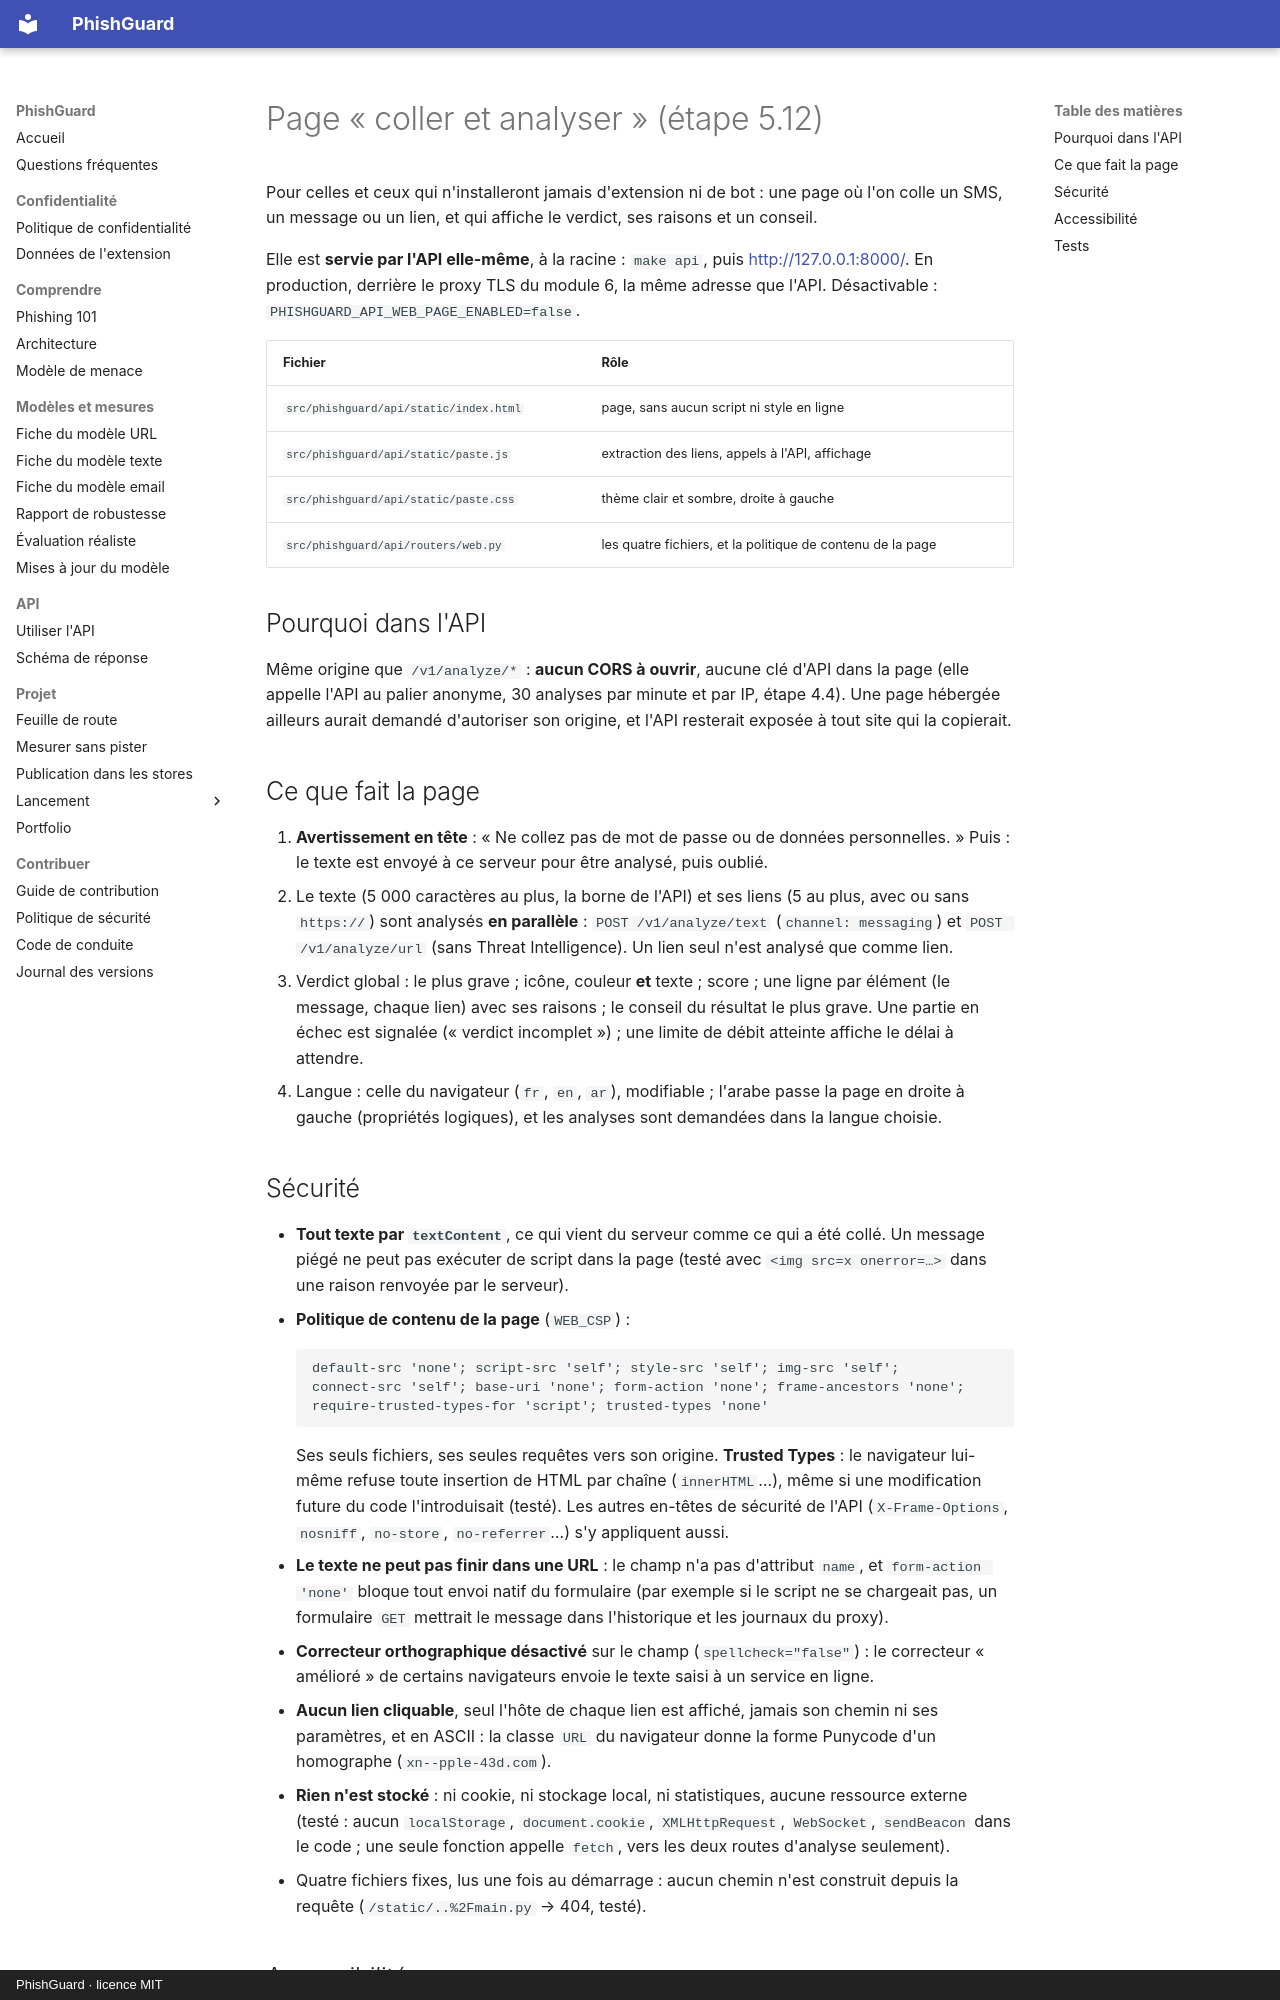

repository: arixstoo/PhishGuard · page: web-page/index.html · generator: mkdocs · copyright: PhishGuard · licence MIT

# Page « coller et analyser » (étape 5.12)

Pour celles et ceux qui n'installeront jamais d'extension ni de bot : une page où l'on
colle un SMS, un message ou un lien, et qui affiche le verdict, ses raisons et un conseil.

Elle est **servie par l'API elle-même**, à la racine : `make api`, puis
<http://127.0.0.1:8000/>. En production, derrière le proxy TLS du module 6, la même
adresse que l'API. Désactivable : `PHISHGUARD_API_WEB_PAGE_ENABLED=false`.

| Fichier | Rôle |
|---|---|
| `src/phishguard/api/static/index.html` | page, sans aucun script ni style en ligne |
| `src/phishguard/api/static/paste.js` | extraction des liens, appels à l'API, affichage |
| `src/phishguard/api/static/paste.css` | thème clair et sombre, droite à gauche |
| `src/phishguard/api/routers/web.py` | les quatre fichiers, et la politique de contenu de la page |

## Pourquoi dans l'API

Même origine que `/v1/analyze/*` : **aucun CORS à ouvrir**, aucune clé d'API dans la page
(elle appelle l'API au palier anonyme, 30 analyses par minute et par IP, étape 4.4).
Une page hébergée ailleurs aurait demandé d'autoriser son origine, et l'API resterait
exposée à tout site qui la copierait.

## Ce que fait la page

1. **Avertissement en tête** : « Ne collez pas de mot de passe ou de données
   personnelles. » Puis : le texte est envoyé à ce serveur pour être analysé, puis oublié.
2. Le texte (5 000 caractères au plus, la borne de l'API) et ses liens (5 au plus, avec ou
   sans `https://`) sont analysés **en parallèle** : `POST /v1/analyze/text`
   (`channel: messaging`) et `POST /v1/analyze/url` (sans Threat Intelligence). Un lien
   seul n'est analysé que comme lien.
3. Verdict global : le plus grave ; icône, couleur **et** texte ; score ; une ligne par
   élément (le message, chaque lien) avec ses raisons ; le conseil du résultat le plus
   grave. Une partie en échec est signalée (« verdict incomplet ») ; une limite de débit
   atteinte affiche le délai à attendre.
4. Langue : celle du navigateur (`fr`, `en`, `ar`), modifiable ; l'arabe passe la page en
   droite à gauche (propriétés logiques), et les analyses sont demandées dans la langue
   choisie.

## Sécurité

- **Tout texte par `textContent`**, ce qui vient du serveur comme ce qui a été collé. Un
  message piégé ne peut pas exécuter de script dans la page (testé avec
  `<img src=x onerror=…>` dans une raison renvoyée par le serveur).
- **Politique de contenu de la page** (`WEB_CSP`) :
  ```text
  default-src 'none'; script-src 'self'; style-src 'self'; img-src 'self';
  connect-src 'self'; base-uri 'none'; form-action 'none'; frame-ancestors 'none';
  require-trusted-types-for 'script'; trusted-types 'none'
  ```
  Ses seuls fichiers, ses seules requêtes vers son origine. **Trusted Types** : le
  navigateur lui-même refuse toute insertion de HTML par chaîne (`innerHTML`…), même si
  une modification future du code l'introduisait (testé). Les autres en-têtes de
  sécurité de l'API (`X-Frame-Options`, `nosniff`, `no-store`, `no-referrer`…) s'y
  appliquent aussi.
- **Le texte ne peut pas finir dans une URL** : le champ n'a pas d'attribut `name`, et
  `form-action 'none'` bloque tout envoi natif du formulaire (par exemple si le script ne
  se chargeait pas, un formulaire `GET` mettrait le message dans l'historique et les
  journaux du proxy).
- **Correcteur orthographique désactivé** sur le champ (`spellcheck="false"`) : le
  correcteur « amélioré » de certains navigateurs envoie le texte saisi à un service en
  ligne.
- **Aucun lien cliquable**, seul l'hôte de chaque lien est affiché, jamais son chemin ni
  ses paramètres, et en ASCII : la classe `URL` du navigateur donne la forme Punycode
  d'un homographe (`xn--pple-43d.com`).
- **Rien n'est stocké** : ni cookie, ni stockage local, ni statistiques, aucune ressource
  externe (testé : aucun `localStorage`, `document.cookie`, `XMLHttpRequest`, `WebSocket`,
  `sendBeacon` dans le code ; une seule fonction appelle `fetch`, vers les deux routes
  d'analyse seulement).
- Quatre fichiers fixes, lus une fois au démarrage : aucun chemin n'est construit depuis
  la requête (`/static/..%2Fmain.py` → 404, testé).
